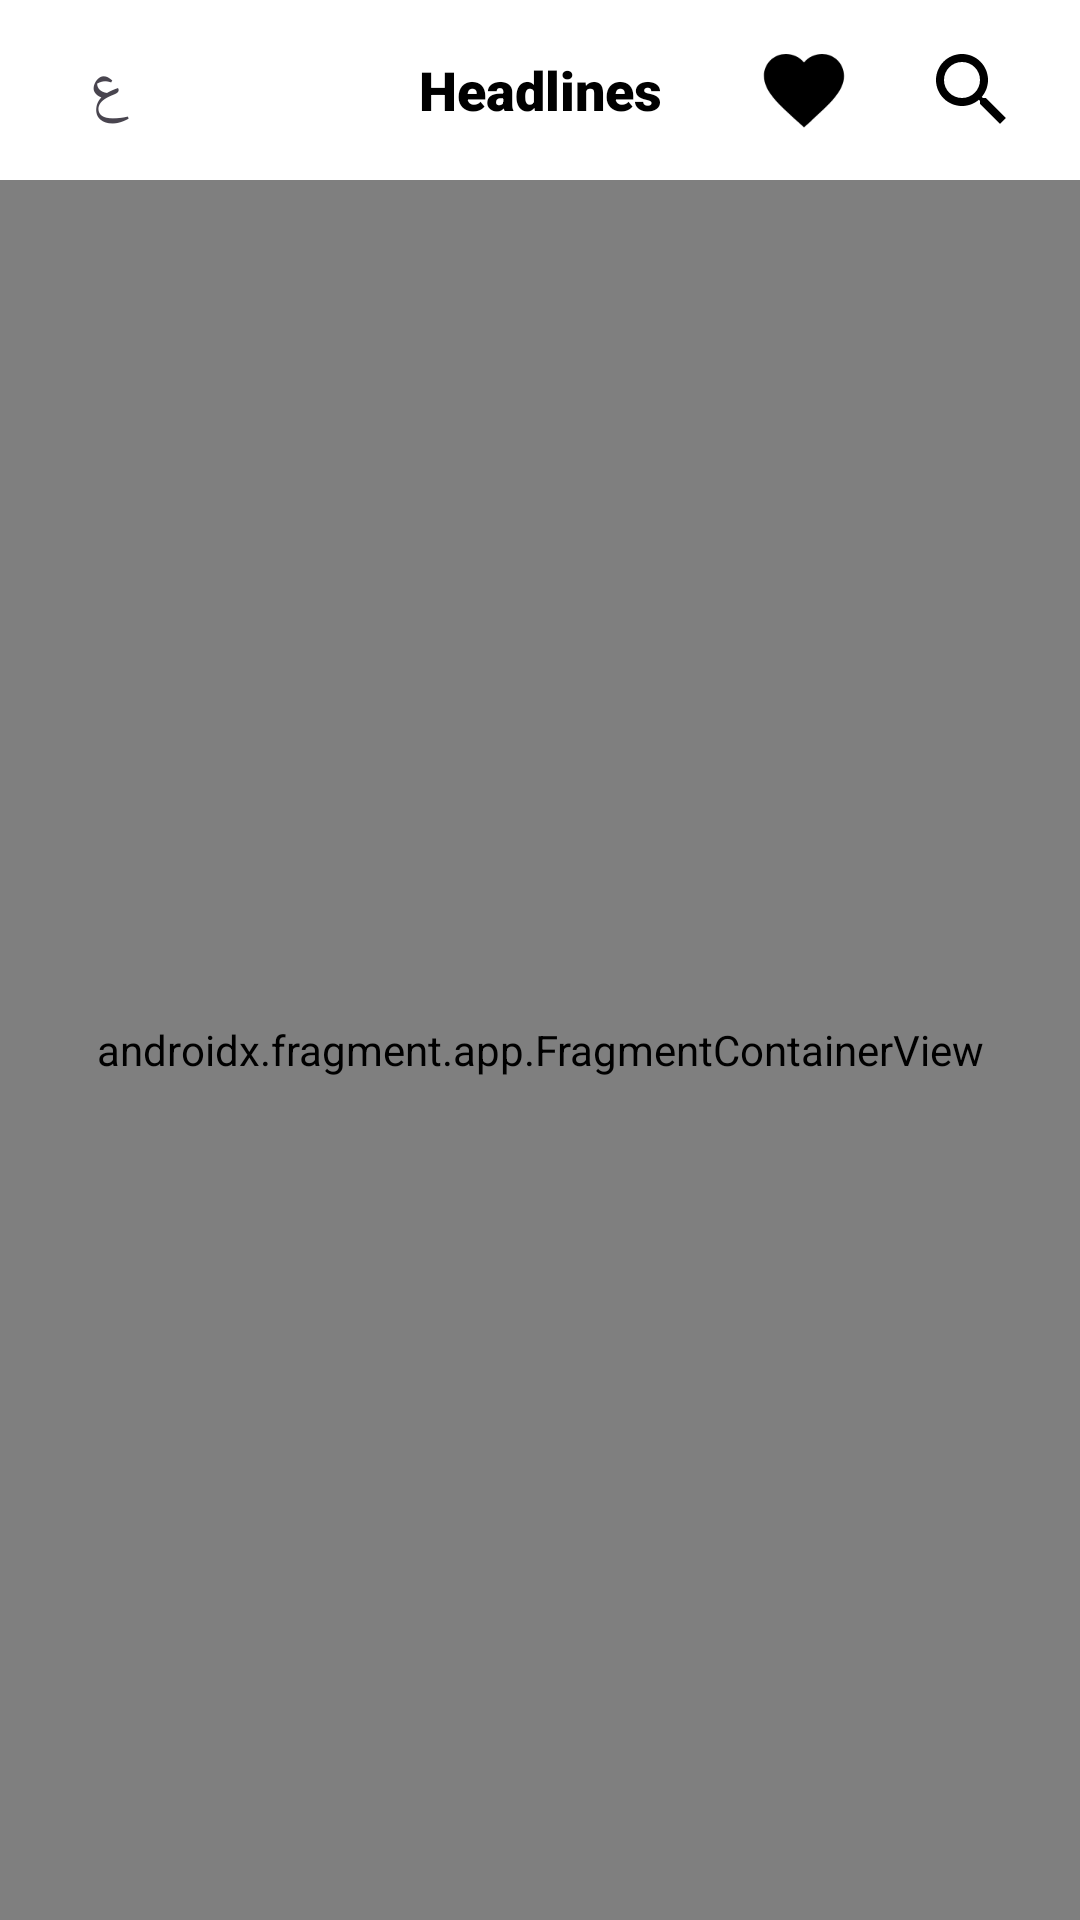

Android layout source for this screen:
<!-- AndroidManifest.xml: application theme Theme.NewsApp -->
<!-- res/layout/activity_dashboard.xml -->
<?xml version="1.0" encoding="utf-8"?>
<androidx.constraintlayout.widget.ConstraintLayout xmlns:android="http://schemas.android.com/apk/res/android"
    xmlns:app="http://schemas.android.com/apk/res-auto"
    xmlns:tools="http://schemas.android.com/tools"
    android:layout_width="match_parent"
    android:layout_height="match_parent"
    android:background="@color/white"
    tools:context=".dashboard.Dashboard">

    <androidx.constraintlayout.widget.ConstraintLayout
        android:id="@+id/topPanel_cl"
        android:layout_width="match_parent"
        android:layout_height="60dp"
        app:layout_constraintTop_toTopOf="parent">

        <TextView
            android:id="@+id/title_tv"
            android:layout_width="match_parent"
            android:layout_height="match_parent"
            android:fontFamily="sans-serif-black"
            android:gravity="center"
            android:text="@string/headlines"
            android:textColor="@color/black"
            android:textSize="18sp"
            app:layout_constraintTop_toTopOf="parent" />

        <ImageView
            android:id="@+id/search_im"
            android:layout_width="40dp"
            android:layout_height="40dp"
            android:layout_marginEnd="16dp"
            android:importantForAccessibility="no"
            android:padding="4dp"
            android:src="@drawable/ic_search"
            app:layout_constraintBottom_toBottomOf="parent"
            app:layout_constraintEnd_toEndOf="parent"
            app:layout_constraintTop_toTopOf="parent" />

        <ImageView
            android:id="@+id/wifi_im"
            android:layout_width="40dp"
            android:layout_height="40dp"
            android:layout_marginStart="16dp"
            android:importantForAccessibility="no"
            android:padding="4dp"
            android:src="@drawable/ic_signal_wifi_off"
            android:visibility="gone"
            app:layout_constraintBottom_toBottomOf="parent"
            app:layout_constraintStart_toEndOf="@id/lang_tv"
            app:layout_constraintTop_toTopOf="parent" />

        <TextView
            android:id="@+id/lang_tv"
            android:layout_width="40dp"
            android:layout_height="40dp"
            android:layout_marginStart="16dp"
            android:text="@string/lang"
            android:gravity="center"
            android:textSize="21sp"
            app:layout_constraintBottom_toBottomOf="parent"
            app:layout_constraintStart_toStartOf="parent"
            app:layout_constraintTop_toTopOf="parent" />

        <ImageView
            android:id="@+id/fav_im"
            android:layout_width="40dp"
            android:layout_height="40dp"
            android:layout_marginEnd="16dp"
            android:importantForAccessibility="no"
            android:padding="4dp"
            android:src="@drawable/ic_fav_on"
            app:layout_constraintBottom_toBottomOf="parent"
            app:layout_constraintEnd_toStartOf="@id/search_im"
            app:layout_constraintTop_toTopOf="parent"
            app:tint="@color/black" />
    </androidx.constraintlayout.widget.ConstraintLayout>

    <androidx.fragment.app.FragmentContainerView
        android:id="@+id/fragmentContainerView"
        android:name="androidx.navigation.fragment.NavHostFragment"
        android:layout_width="match_parent"
        android:layout_height="0dp"
        app:defaultNavHost="true"
        app:layout_constraintBottom_toBottomOf="parent"
        app:layout_constraintTop_toBottomOf="@id/topPanel_cl"
        app:navGraph="@navigation/nav_dashboard" />
</androidx.constraintlayout.widget.ConstraintLayout>
<!-- resources referenced by this layout -->
<resources>
  <color name="black">#FF000000</color>
  <color name="white">#FFFFFFFF</color>
  <!-- drawable ic_fav_on (drawable) -->
  <vector android:height="24dp" android:tint="#0BC47D"
      android:viewportHeight="24" android:viewportWidth="24"
      android:width="24dp" xmlns:android="http://schemas.android.com/apk/res/android">
      <path android:fillColor="@android:color/white" android:pathData="M12,21.35l-1.45,-1.32C5.4,15.36 2,12.28 2,8.5 2,5.42 4.42,3 7.5,3c1.74,0 3.41,0.81 4.5,2.09C13.09,3.81 14.76,3 16.5,3 19.58,3 22,5.42 22,8.5c0,3.78 -3.4,6.86 -8.55,11.54L12,21.35z"/>
  </vector>
  <!-- drawable ic_search (drawable) -->
  <vector android:autoMirrored="true"
      android:height="24dp"
      android:tint="#000000"
      android:viewportHeight="24"
      android:viewportWidth="24"
      android:width="24dp"
      xmlns:android="http://schemas.android.com/apk/res/android">
      <path
          android:fillColor="@android:color/white"
          android:pathData="M15.5,14h-0.79l-0.28,-0.27C15.41,12.59 16,11.11 16,9.5 16,5.91 13.09,3 9.5,3S3,5.91 3,9.5 5.91,16 9.5,16c1.61,0 3.09,-0.59 4.23,-1.57l0.27,0.28v0.79l5,4.99L20.49,19l-4.99,-5zM9.5,14C7.01,14 5,11.99 5,9.5S7.01,5 9.5,5 14,7.01 14,9.5 11.99,14 9.5,14z" />
  </vector>
  <!-- drawable ic_signal_wifi_off (drawable) -->
  <vector android:autoMirrored="true" android:height="24dp"
      android:tint="#000000" android:viewportHeight="24"
      android:viewportWidth="24" android:width="24dp" xmlns:android="http://schemas.android.com/apk/res/android">
      <path android:fillColor="@android:color/white" android:pathData="M23.64,7c-0.45,-0.34 -4.93,-4 -11.64,-4 -1.5,0 -2.89,0.19 -4.15,0.48L18.18,13.8 23.64,7zM17.04,15.22L3.27,1.44 2,2.72l2.05,2.06C1.91,5.76 0.59,6.82 0.36,7l11.63,14.49 0.01,0.01 0.01,-0.01 3.9,-4.86 3.32,3.32 1.27,-1.27 -3.46,-3.46z"/>
  </vector>
  <string name="headlines">Headlines</string>
  <string name="lang">ع</string>
  
      //countries
  <style name="Theme.NewsApp" parent="Base.Theme.NewsApp" />
  <style name="Base.Theme.NewsApp" parent="Theme.Material3.DayNight.NoActionBar">
          <item name="android:statusBarColor">@color/green</item>
          
          
      </style>
  <color name="green">#035E03</color>
</resources>
